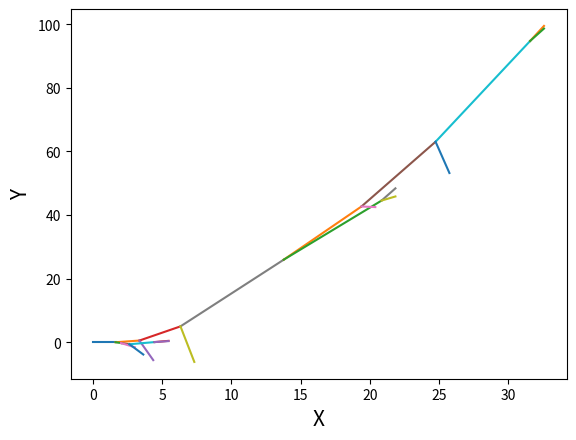

Write Python code to recreate this figure.
# -*- coding: utf-8 -*-
"""
Created on Mon May  7 21:52:54 2018

[redacted]
"""
import numpy as np
import numpy.random as random
import matplotlib.pyplot as plt

partontype=np.dtype({'names':['energy','xf','yf','ang'],\
                     'formats':['f','f','f','f']})

norm_z=1/np.log(2)
'''
Generate z distributed as PDF(z)=1/(z+1)
 with Inverse Transform Method
'''
def gen_z():
    y=random.random()
    z=np.exp(y/norm_z)-1
    return z

norm_theta=1/np.log(1+np.pi/2)
'''
Generate theta distributed as PDF(theta)=1/(theta+1)
 with Inverse Transform Method
'''
def gen_theta():
    y=random.random()
    t=np.exp(y/norm_theta)-1
    return t

'''
Drift time of the initial parton
'''
def dt(z,ang):
    return (z+1)*(ang+1)


E0=100.0 #(Gev) Energy of the initial parton (just an assumption)
Ecri=20.0 #(Gev) Energy threshold
x0=0.0 #The position of the initial parton
y0=0.0
theta0=0.0 
A=np.array([(E0,x0,y0,theta0)],dtype=partontype)
print(A.dtype)
i=0

while 1:
    E0=A[i]['energy']
    
    #If E<Ecri, stop the splitting process
    if (i==len(A)-1)and(E0<Ecri):
        X=[A[i]['xf']]
        Y=[A[i]['yf']]
        
        xf=A[i]['xf']+1
        yf=A[i]['yf']+1*A[i]['ang'] 
        
        X.append(xf)
        Y.append(yf)
        
        plt.plot(X,Y)
       # plt.scatter(X,Y)
        del X,Y
        break
    elif (E0<Ecri):
        X=[A[i]['xf']]
        Y=[A[i]['yf']]
        
        xf=A[i]['xf']+1
        yf=A[i]['yf']+1*A[i]['ang'] 
        
        X.append(xf)
        Y.append(yf)
        
        plt.plot(X,Y)
        del X,Y
    
        i+=1
        continue
    
    ang0=A[i]['ang']
    
    #generate a pair of [z,theta]
    z=gen_z()
    theta=gen_theta()
    
    beta=1 #Relativistic limit
    xf=beta*dt(z,ang0)#small angle approximation
    yf=beta*dt(z,ang0)*ang0
    
    X=[A[i]['xf']]
    Y=[A[i]['yf']]
    
    A[i]['xf']+=xf
    A[i]['yf']+=yf
    
    X.append(A[i]['xf'])
    Y.append(A[i]['yf'])
    
    plt.plot(X,Y)
    #plt.scatter(X,Y)
    del X,Y
    
    #Determine the track of the generated partons 
    #according to conservation of energy and momenta
    E1=(1-z*1/2)*E0 #considering E1 is the more energetic one
    E2=E0-E1
    ang1=ang0+theta
    ang2=ang0-E1*theta/E2
    
    B=np.array([(E1,A[i]['xf'],A[i]['yf'],ang1)],dtype=partontype)
    C=np.array([(E2,A[i]['xf'],A[i]['yf'],ang2)],dtype=partontype)
    A=np.concatenate((A,B,C))

    i+=1

plt.xlabel("X",fontsize=15)
plt.ylabel("Y",fontsize=15)
plt.show()
       